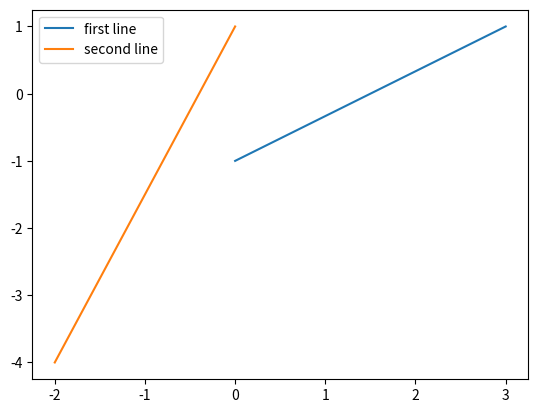

Here is the Python script that generated this plot:
# Import modules
import matplotlib.pyplot as plt
import numpy as np

x = np.arange(-9, 10)
print(x)

y = x**2
print(y)

#plotting x, y, color/shape
# plt.plot(x, y, 'r')
# plt.plot(x, y/2, 'gs')

#To draw a line
# 2 x coordinates, 2 y coordinates
# 0 -> 3 on x axis
# -1 -> 1 on y axis

# IN X/Y Format = (0, -1) -> (3, 1) 

plt.plot([0,3],[-1,1], label='first line')
plt.plot([-2,0], [-4,1], label='second line')

#Activate the legend
plt.legend()

plt.show()